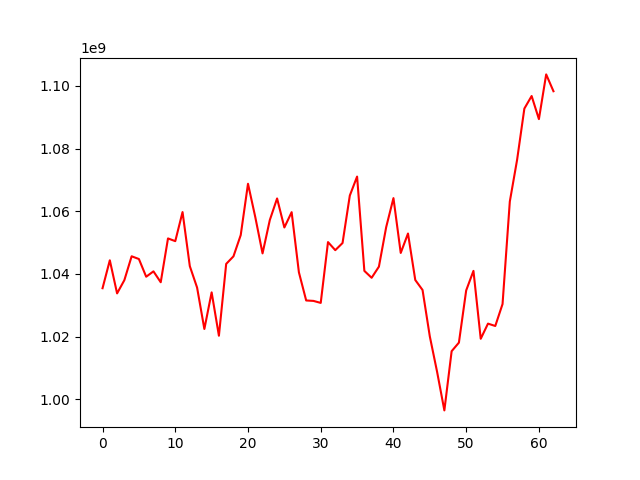

The file beside this chart, header and first rows:
, 0
0, 1035459023
1, 1044362804
2, 1033809231
3, 1038035845
4, 1045645261
5, 1044768657
6, 1039124513
7, 1040836296
8, 1037365411
9, 1051339809
10, 1050468201
11, 1059746620
12, 1042498410
13, 1035660839
14, 1022458792
15, 1034139269
16, 1020310210
17, 1043213143
18, 1045621104
19, 1052406022
20, 1068771476
21, 1058152486
22, 1046563764
23, 1057208042
24, 1064083810
25, 1054830978
26, 1059711223
27, 1040521236
28, 1031554438
29, 1031415636
30, 1030776384
31, 1050169644
32, 1047595205
33, 1049873772
34, 1065017659
35, 1071062490
36, 1040989044
37, 1038786129
38, 1042336170
39, 1054935519
40, 1064195700
41, 1046708802
42, 1052901341
43, 1038081602
44, 1034896184
45, 1020083119
46, 1008799261
47, 996499147
48, 1015377849
49, 1018112968
50, 1034756724
51, 1040991220
52, 1019340490
53, 1024171041
54, 1023415963
55, 1030414330
56, 1063107347
57, 1076391069
58, 1092746234
59, 1096751032
... 3 more rows
